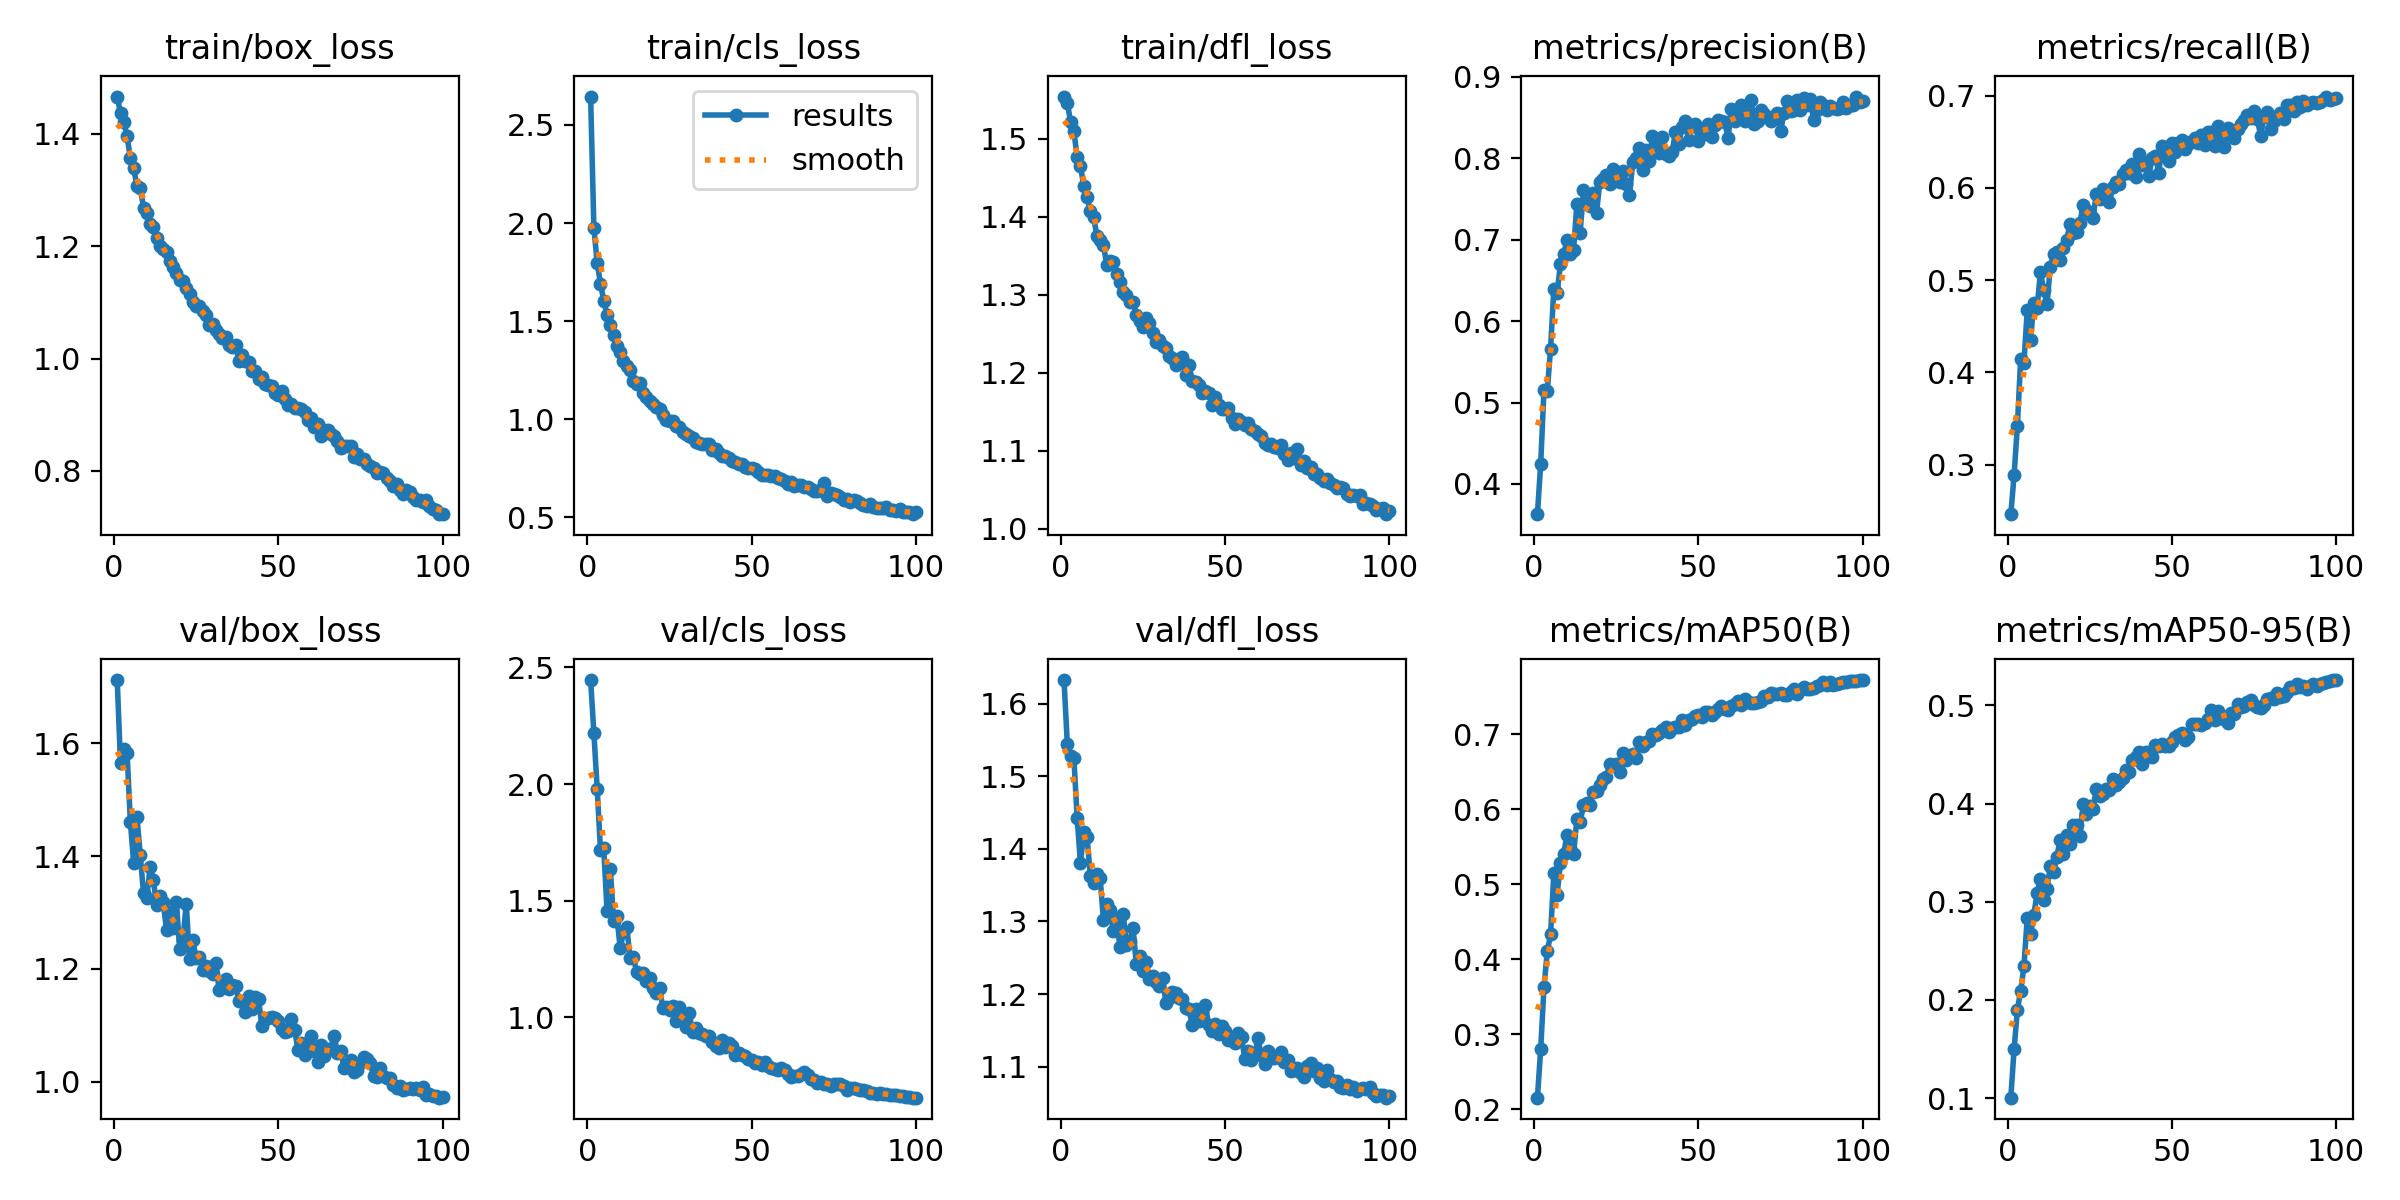

Data behind this chart, as committed beside it:
epoch, time, train/box_loss, train/cls_loss, train/dfl_loss, metrics/precision(B), metrics/recall(B), metrics/mAP50(B), metrics/mAP50-95(B), val/box_loss, val/cls_loss, val/dfl_loss, lr/pg0, lr/pg1, lr/pg2
1, 6.774, 1.467, 2.645, 1.554, 0.3629, 0.2462, 0.2153, 0.1004, 1.712, 2.446, 1.633, 0.06723, 0.000331, 0.000331
2, 13.19, 1.437, 1.974, 1.546, 0.4248, 0.2883, 0.2802, 0.1502, 1.564, 2.218, 1.545, 0.03423, 0.0006577, 0.0006577
3, 19.65, 1.421, 1.798, 1.522, 0.5157, 0.3422, 0.363, 0.1898, 1.59, 1.98, 1.528, 0.001214, 0.0009779, 0.0009779
4, 25.8, 1.396, 1.692, 1.51, 0.5139, 0.4144, 0.4102, 0.2095, 1.583, 1.716, 1.526, 0.0009703, 0.0009703, 0.0009703
5, 31.58, 1.357, 1.603, 1.477, 0.5663, 0.4103, 0.4328, 0.2342, 1.461, 1.724, 1.443, 0.0009604, 0.0009604, 0.0009604
6, 37.27, 1.339, 1.532, 1.465, 0.6397, 0.4677, 0.5142, 0.2838, 1.388, 1.454, 1.38, 0.0009505, 0.0009505, 0.0009505
7, 43.02, 1.308, 1.478, 1.44, 0.6351, 0.4349, 0.4857, 0.2667, 1.47, 1.634, 1.423, 0.0009406, 0.0009406, 0.0009406
8, 48.91, 1.304, 1.43, 1.425, 0.67, 0.4753, 0.5283, 0.2866, 1.403, 1.414, 1.417, 0.0009307, 0.0009307, 0.0009307
9, 54.87, 1.269, 1.374, 1.408, 0.683, 0.4697, 0.5408, 0.3089, 1.334, 1.433, 1.363, 0.0009208, 0.0009208, 0.0009208
10, 60.74, 1.259, 1.344, 1.4, 0.6991, 0.5085, 0.5655, 0.3231, 1.326, 1.297, 1.353, 0.0009109, 0.0009109, 0.0009109
11, 66.41, 1.239, 1.3, 1.376, 0.6831, 0.4892, 0.5484, 0.3017, 1.38, 1.364, 1.365, 0.000901, 0.000901, 0.000901
12, 72.12, 1.235, 1.274, 1.37, 0.6871, 0.4736, 0.5403, 0.313, 1.357, 1.388, 1.359, 0.0008911, 0.0008911, 0.0008911
13, 77.85, 1.216, 1.251, 1.364, 0.744, 0.5143, 0.5869, 0.3361, 1.314, 1.255, 1.302, 0.0008812, 0.0008812, 0.0008812
14, 83.63, 1.201, 1.197, 1.338, 0.7087, 0.5281, 0.5827, 0.33, 1.329, 1.26, 1.324, 0.0008713, 0.0008713, 0.0008713
15, 89.34, 1.195, 1.178, 1.344, 0.7605, 0.5301, 0.605, 0.3458, 1.318, 1.193, 1.315, 0.0008614, 0.0008614, 0.0008614
16, 95.07, 1.191, 1.187, 1.342, 0.7438, 0.5221, 0.6076, 0.3631, 1.268, 1.186, 1.287, 0.0008515, 0.0008515, 0.0008515
17, 101, 1.174, 1.133, 1.327, 0.7413, 0.5351, 0.6048, 0.3488, 1.301, 1.192, 1.304, 0.0008416, 0.0008416, 0.0008416
18, 107, 1.162, 1.111, 1.317, 0.7574, 0.543, 0.6233, 0.3681, 1.272, 1.155, 1.265, 0.0008317, 0.0008317, 0.0008317
19, 113.2, 1.153, 1.093, 1.303, 0.7333, 0.5611, 0.6236, 0.3584, 1.319, 1.167, 1.311, 0.0008218, 0.0008218, 0.0008218
20, 119.2, 1.14, 1.078, 1.3, 0.7715, 0.5512, 0.6323, 0.3785, 1.235, 1.128, 1.267, 0.0008119, 0.0008119, 0.0008119
21, 125.3, 1.139, 1.064, 1.291, 0.7743, 0.5521, 0.6407, 0.3786, 1.252, 1.104, 1.274, 0.000802, 0.000802, 0.000802
22, 131.3, 1.126, 1.055, 1.291, 0.7796, 0.562, 0.6431, 0.3665, 1.315, 1.125, 1.291, 0.0007921, 0.0007921, 0.0007921
23, 137.2, 1.115, 1.02, 1.274, 0.7679, 0.5814, 0.6599, 0.3994, 1.217, 1.038, 1.241, 0.0007822, 0.0007822, 0.0007822
24, 143, 1.101, 0.9967, 1.267, 0.7864, 0.576, 0.6584, 0.3898, 1.251, 1.045, 1.253, 0.0007723, 0.0007723, 0.0007723
25, 148.8, 1.094, 0.9911, 1.259, 0.7822, 0.5715, 0.66, 0.3974, 1.219, 1.033, 1.231, 0.0007624, 0.0007624, 0.0007624
26, 154.4, 1.093, 0.9888, 1.27, 0.7713, 0.5671, 0.6492, 0.3945, 1.221, 1.049, 1.244, 0.0007525, 0.0007525, 0.0007525
27, 160.3, 1.085, 0.968, 1.264, 0.784, 0.5932, 0.6746, 0.4148, 1.198, 0.985, 1.22, 0.0007426, 0.0007426, 0.0007426
28, 166.3, 1.078, 0.9597, 1.251, 0.7685, 0.588, 0.6649, 0.4081, 1.205, 1.042, 1.225, 0.0007327, 0.0007327, 0.0007327
29, 172.2, 1.059, 0.9329, 1.239, 0.7544, 0.5992, 0.6704, 0.4096, 1.195, 1.006, 1.216, 0.0007228, 0.0007228, 0.0007228
30, 178.2, 1.061, 0.924, 1.243, 0.795, 0.5953, 0.6732, 0.4145, 1.19, 0.9598, 1.211, 0.0007129, 0.0007129, 0.0007129
31, 184.4, 1.051, 0.914, 1.235, 0.8004, 0.5843, 0.6681, 0.4138, 1.211, 1.019, 1.222, 0.000703, 0.000703, 0.000703
32, 190.5, 1.044, 0.9046, 1.232, 0.8122, 0.6007, 0.6895, 0.4246, 1.162, 0.9375, 1.188, 0.0006931, 0.0006931, 0.0006931
33, 196.6, 1.036, 0.883, 1.222, 0.7856, 0.6059, 0.6847, 0.4194, 1.169, 0.9525, 1.195, 0.0006832, 0.0006832, 0.0006832
34, 202.7, 1.038, 0.8803, 1.22, 0.8098, 0.6036, 0.69, 0.422, 1.181, 0.9344, 1.203, 0.0006733, 0.0006733, 0.0006733
35, 208.7, 1.024, 0.8751, 1.21, 0.7962, 0.6154, 0.6902, 0.4258, 1.164, 0.9284, 1.201, 0.0006634, 0.0006634, 0.0006634
36, 214.7, 1.021, 0.8729, 1.214, 0.8276, 0.6188, 0.7001, 0.4339, 1.171, 0.9218, 1.195, 0.0006535, 0.0006535, 0.0006535
37, 220.8, 1.025, 0.8724, 1.221, 0.8124, 0.6165, 0.6985, 0.4318, 1.169, 0.9216, 1.194, 0.0006436, 0.0006436, 0.0006436
38, 226.9, 0.9949, 0.8433, 1.198, 0.807, 0.6258, 0.7011, 0.4442, 1.143, 0.8943, 1.181, 0.0006337, 0.0006337, 0.0006337
39, 232.6, 1.006, 0.8508, 1.21, 0.8264, 0.6116, 0.7048, 0.4477, 1.143, 0.8765, 1.179, 0.0006238, 0.0006238, 0.0006238
40, 238.3, 0.9953, 0.8259, 1.19, 0.8049, 0.6367, 0.709, 0.4523, 1.124, 0.8671, 1.157, 0.0006139, 0.0006139, 0.0006139
41, 244.3, 0.9942, 0.8122, 1.188, 0.8026, 0.6247, 0.7025, 0.4404, 1.152, 0.9026, 1.18, 0.000604, 0.000604, 0.000604
42, 250.1, 0.9777, 0.8127, 1.185, 0.8081, 0.6265, 0.7079, 0.4522, 1.128, 0.8731, 1.163, 0.0005941, 0.0005941, 0.0005941
43, 255.9, 0.9778, 0.8027, 1.174, 0.8329, 0.6129, 0.7098, 0.4495, 1.15, 0.8885, 1.177, 0.0005842, 0.0005842, 0.0005842
44, 261.4, 0.9637, 0.7865, 1.176, 0.8181, 0.6325, 0.7096, 0.4473, 1.146, 0.8779, 1.185, 0.0005743, 0.0005743, 0.0005743
45, 266.9, 0.9668, 0.7849, 1.175, 0.8381, 0.6346, 0.7192, 0.4598, 1.098, 0.8386, 1.158, 0.0005644, 0.0005644, 0.0005644
46, 272.4, 0.9548, 0.7716, 1.159, 0.8454, 0.616, 0.7123, 0.4586, 1.112, 0.8487, 1.149, 0.0005545, 0.0005545, 0.0005545
47, 277.8, 0.9538, 0.7704, 1.169, 0.8226, 0.6448, 0.7184, 0.4602, 1.113, 0.8375, 1.159, 0.0005446, 0.0005446, 0.0005446
48, 283.3, 0.9514, 0.7577, 1.159, 0.8409, 0.634, 0.72, 0.4586, 1.115, 0.8357, 1.145, 0.0005347, 0.0005347, 0.0005347
49, 288.8, 0.938, 0.7513, 1.153, 0.842, 0.6289, 0.7235, 0.4591, 1.113, 0.822, 1.156, 0.0005248, 0.0005248, 0.0005248
50, 294.4, 0.9359, 0.753, 1.153, 0.821, 0.6489, 0.7252, 0.4631, 1.107, 0.8169, 1.148, 0.0005149, 0.0005149, 0.0005149
51, 300.4, 0.9425, 0.7482, 1.155, 0.8335, 0.639, 0.723, 0.4679, 1.093, 0.806, 1.137, 0.000505, 0.000505, 0.000505
52, 306.2, 0.9287, 0.7335, 1.141, 0.8305, 0.6491, 0.7299, 0.47, 1.089, 0.8081, 1.138, 0.0004951, 0.0004951, 0.0004951
53, 312.1, 0.9166, 0.7168, 1.134, 0.8427, 0.6515, 0.7298, 0.4723, 1.09, 0.796, 1.132, 0.0004852, 0.0004852, 0.0004852
54, 318.2, 0.9191, 0.7183, 1.14, 0.8262, 0.6419, 0.7258, 0.465, 1.11, 0.8067, 1.147, 0.0004753, 0.0004753, 0.0004753
55, 324, 0.9121, 0.7168, 1.137, 0.8413, 0.6473, 0.7299, 0.4681, 1.092, 0.7925, 1.141, 0.0004654, 0.0004654, 0.0004654
56, 329.6, 0.9116, 0.7129, 1.133, 0.8474, 0.6509, 0.7332, 0.4813, 1.056, 0.7823, 1.11, 0.0004555, 0.0004555, 0.0004555
57, 335.3, 0.9095, 0.7093, 1.135, 0.8461, 0.6543, 0.7369, 0.4815, 1.068, 0.7797, 1.121, 0.0004456, 0.0004456, 0.0004456
58, 341, 0.9041, 0.7026, 1.128, 0.844, 0.648, 0.7328, 0.4807, 1.048, 0.7727, 1.109, 0.0004357, 0.0004357, 0.0004357
59, 346.9, 0.8907, 0.6944, 1.126, 0.8253, 0.6567, 0.7321, 0.4797, 1.059, 0.7845, 1.116, 0.0004258, 0.0004258, 0.0004258
60, 353.1, 0.8941, 0.6865, 1.121, 0.8602, 0.6462, 0.7371, 0.4818, 1.081, 0.7733, 1.139, 0.0004159, 0.0004159, 0.0004159
... 40 more rows
